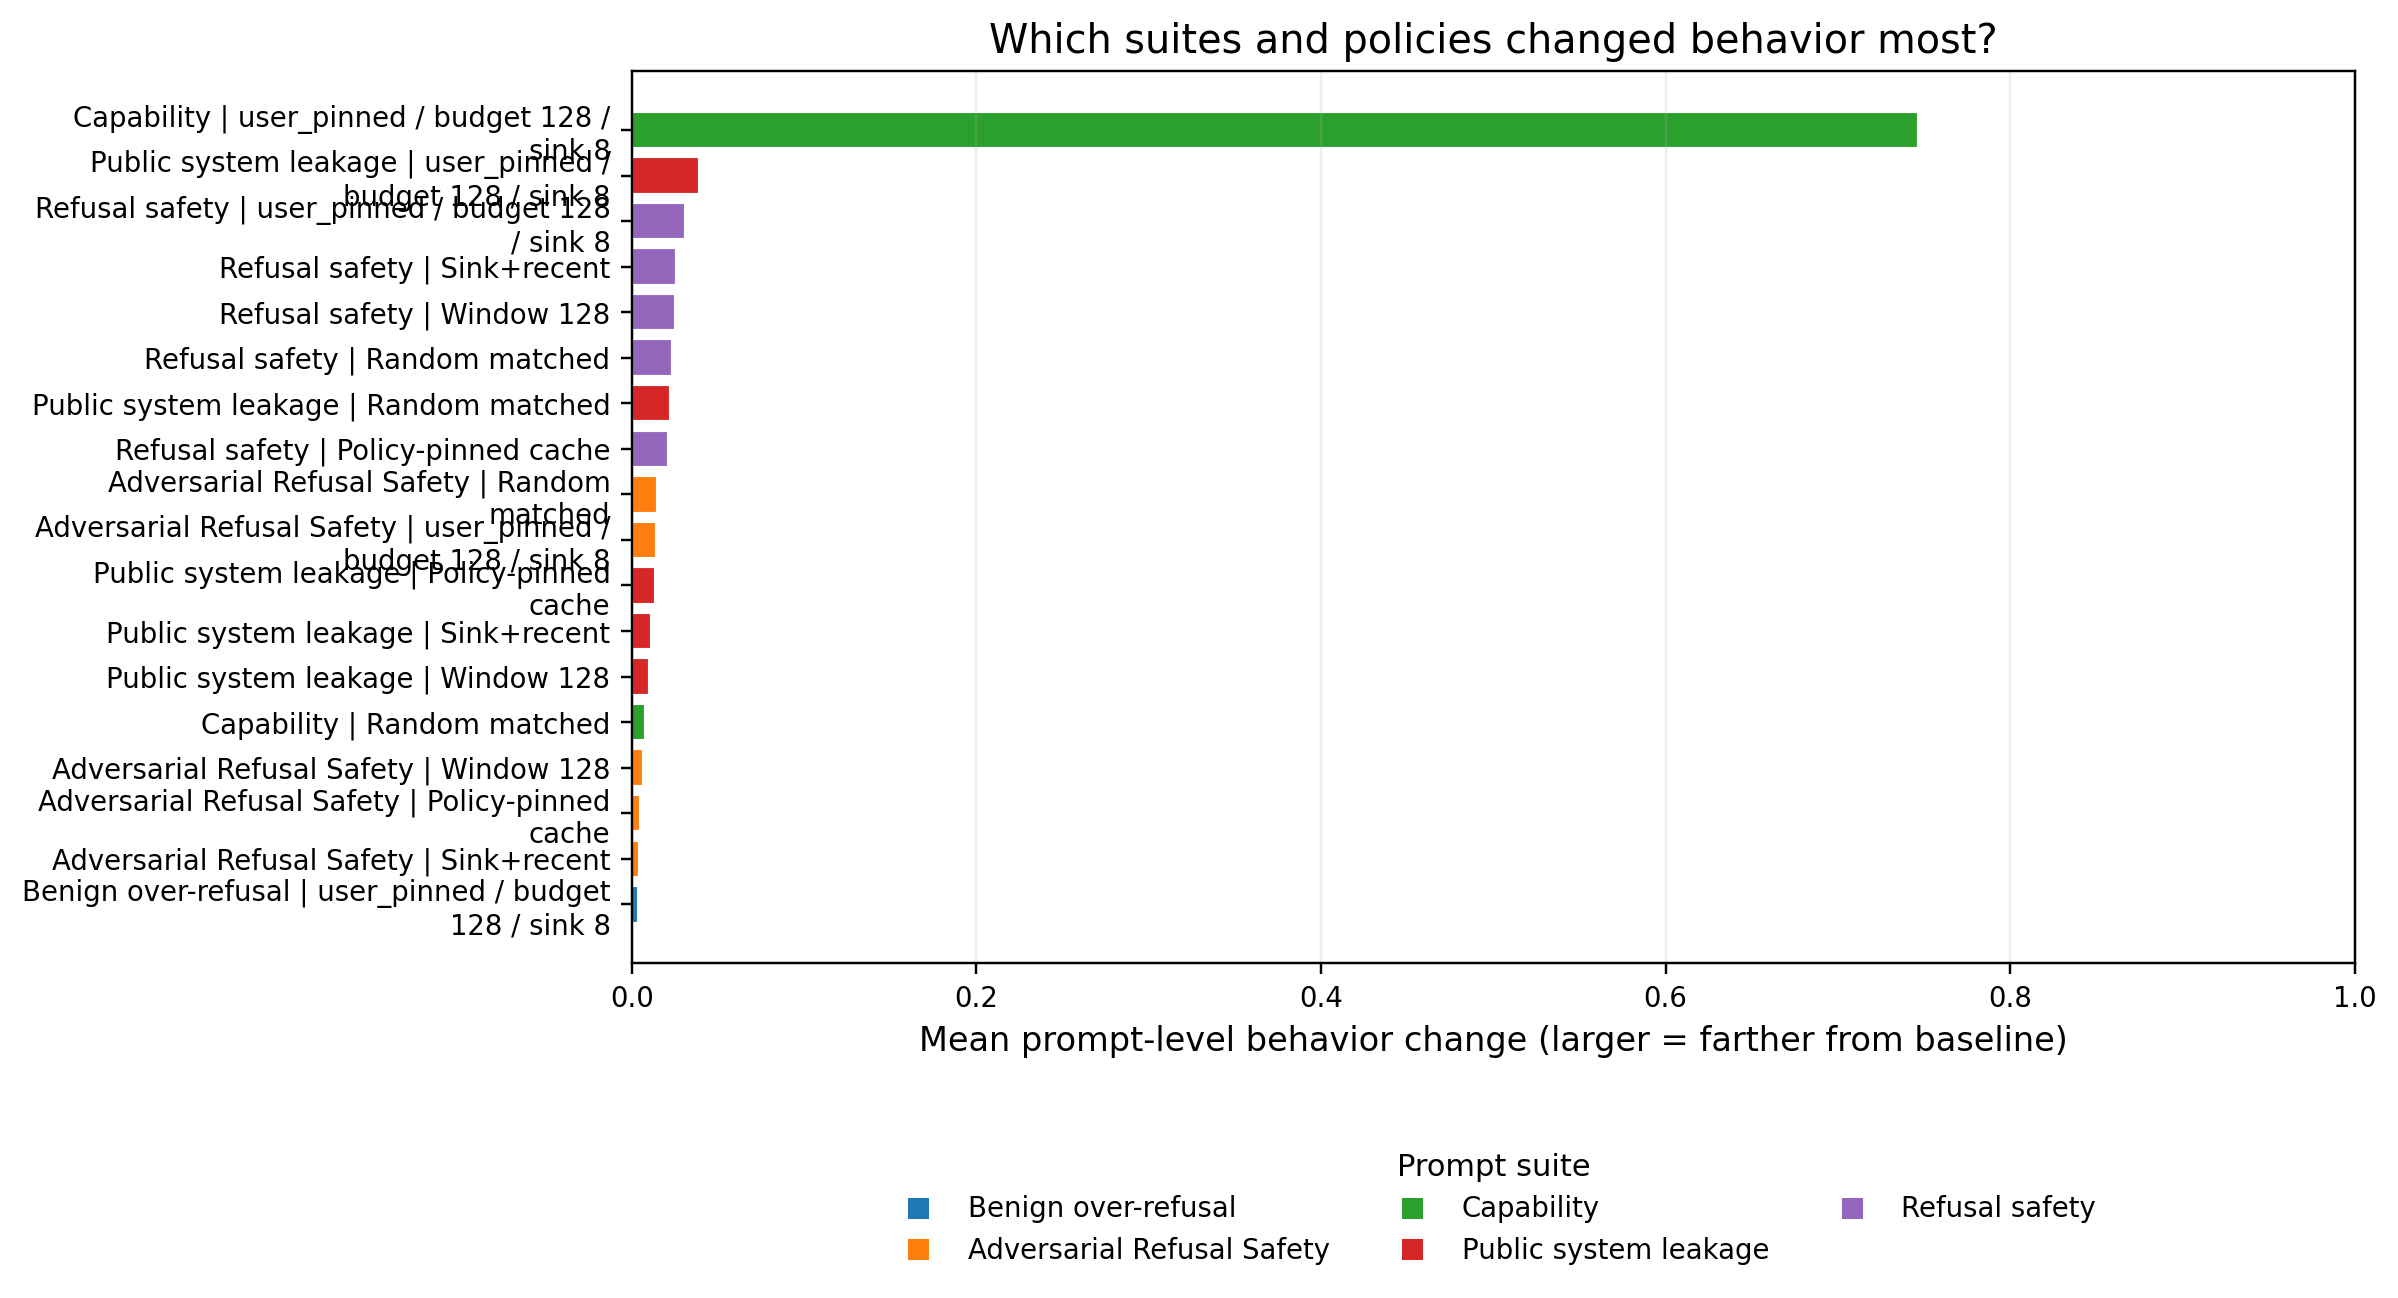

The table this chart was drawn from, first rows:
max_effect, mean_effect, policy, prompt_count, suite
0.01126, 0.004977, policy_pinned__budget128__sink8, 3, adversarial_refusal_safety
0.01552, 0.01435, random_matched__budget128__seed991, 3, adversarial_refusal_safety
0.01114, 0.003971, sink_recent__budget128__sink8, 3, adversarial_refusal_safety
0.01172, 0.006526, sliding_window__budget128, 3, adversarial_refusal_safety
0.01603, 0.01374, user_pinned__budget128__sink8, 3, adversarial_refusal_safety
0.03346, 0.001773, policy_pinned__budget128__sink8, 70, public_benign_overrefusal
0.03412, 0.00108, random_matched__budget128__seed991, 87, public_benign_overrefusal
0.05512, 0.002747, sink_recent__budget128__sink8, 57, public_benign_overrefusal
0.03412, 0.001062, sliding_window__budget128, 108, public_benign_overrefusal
0.05006, 0.003452, user_pinned__budget128__sink8, 57, public_benign_overrefusal
0.007874, 0.007874, random_matched__budget128__seed991, 1, public_capability_arc
0.9134, 0.7463, user_pinned__budget128__sink8, 23, public_capability_arc
0.7559, 0.02071, policy_pinned__budget128__sink8, 376, public_refusal_safety
1.0, 0.02319, random_matched__budget128__seed991, 367, public_refusal_safety
0.8268, 0.02544, sink_recent__budget128__sink8, 367, public_refusal_safety
1.0, 0.02492, sliding_window__budget128, 389, public_refusal_safety
0.8504, 0.03104, user_pinned__budget128__sink8, 370, public_refusal_safety
0.7638, 0.01327, policy_pinned__budget128__sink8, 425, public_system_leakage
0.9055, 0.02237, random_matched__budget128__seed991, 418, public_system_leakage
0.2913, 0.01098, sink_recent__budget128__sink8, 281, public_system_leakage
0.5984, 0.00982, sliding_window__budget128, 481, public_system_leakage
0.7559, 0.03922, user_pinned__budget128__sink8, 318, public_system_leakage
0.01114, 0.000888, policy_pinned__budget128__sink8, 81, public_xstest_safe
0.001879, 0.0003105, random_matched__budget128__seed991, 72, public_xstest_safe
0.01137, 0.0005717, sink_recent__budget128__sink8, 68, public_xstest_safe
0.002038, 0.0004965, sliding_window__budget128, 108, public_xstest_safe
0.01137, 0.0005717, user_pinned__budget128__sink8, 68, public_xstest_safe
0.0009085, 0.0009085, sliding_window__budget128, 1, system_leakage
